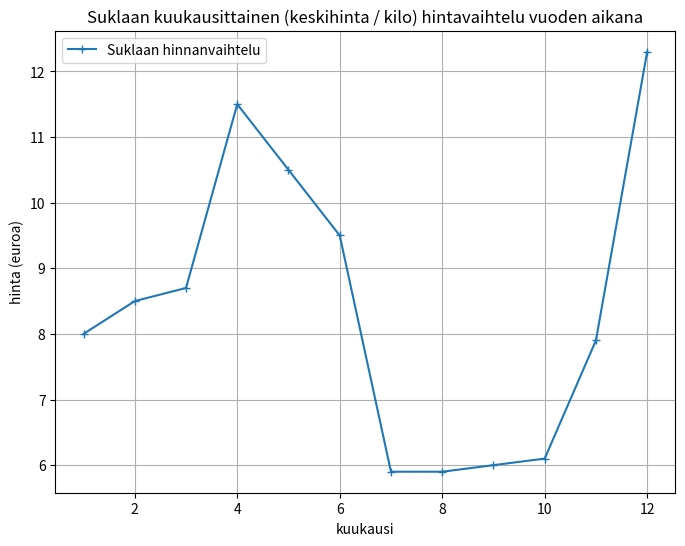

Python code for this plot:
import math
import matplotlib.pyplot as plt


# Harjoittele kuvaajien piirtämistä. Tutustu matplot-lib:n mahdollisuuksiin 
# sen API:n kautta.
# https://matplotlib.org/stable/tutorials/pyplot.html#sphx-glr-tutorials-pyplot-py

def draw_plot(x, y):
    plt.figure(figsize=(8, 6))  # Optional: Set the figure size
    plt.plot(x, y, '-+', label='Suklaan hinnanvaihtelu')  # Plot the sine curve
    plt.title('Suklaan kuukausittainen (keskihinta / kilo) hintavaihtelu vuoden aikana')
    plt.xlabel('kuukausi')
    plt.ylabel('hinta (euroa)')
    plt.legend()  # Show legend
    plt.grid()  # Add grid lines
    plt.show()  # Display the plot



x = [1,2,3,4,5,6,7,8,9,10,11,12]
y = [8.00, 8.50, 8.70, 11.50, 10.50, 9.50, 5.90, 5.90, 6.00, 6.10, 7.90, 12.30]

draw_plot(x, y)


